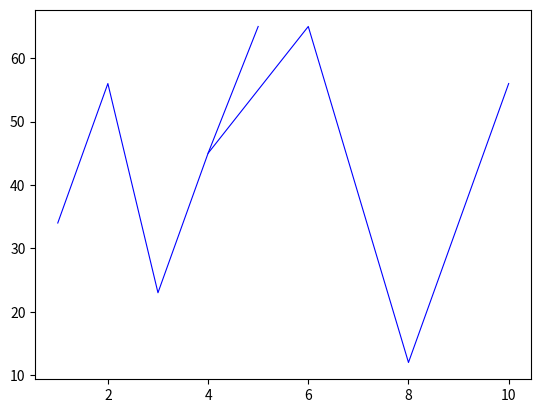
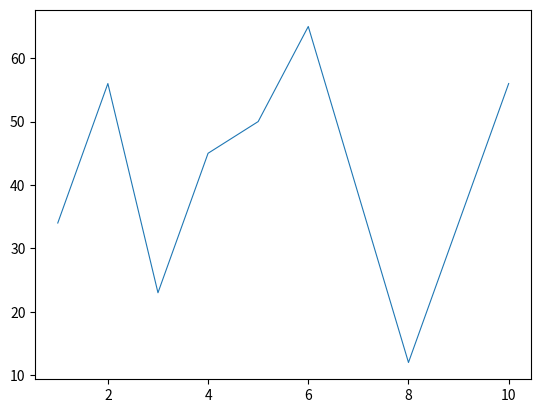

Write Python code to recreate these figures, in order.
import numpy as np
import matplotlib.pyplot as plt
import scipy.interpolate as inter

x1 = np.array([1, 2, 3, 4, 5])
x2 = np.array([4, 6, 8, 10])

y1 = np.array([34, 56, 23, 45, 65])
y2 = np.array([45, 65, 12, 56])

f1 = inter.interp1d(x1, y1)
f2 = inter.interp1d(x2, y2)
x1 = np.arange(min(x1), max(x1) + 1, 1)
x2 = np.arange(min(x2), max(x2) + 1, 1)
y1 = f1(x1)
y2 = f2(x2)
first2 = x2[0]
last1 = x1[len(x1) - 1]

print(x1, x2)

for i in range(len(x1) - 1):
    if x1[i] == first2:
        first1i = i
        break

for i in range(len(x2) - 1):
    if x2[i] == last1:
        last2i = i
        break

y_over = np.zeros(last2i + 1)
for i in range(last2i + 1):
    y_over[i] = np.mean([y1[first1i], y2[i]])

# create the unified vectors
x_con = np.arange(min(x1), max(x2) + 1)
y_con = np.hstack((y1[:first1i], y_over))
y_con = np.hstack((y_con, y2[last2i + 1:]))

print(x1,x2)
print(y1, y2, y_over)
print(x_con, y_con)

# now we plot
# this is the original figure, before the unification and averaging
plt.figure(1)
plt.plot(x1, y1, color='blue', linewidth=0.8)
plt.plot(x2, y2, color='blue', linewidth=0.8)
# this plot is after the unification averaging
plt.figure(2)
plt.plot(x_con, y_con, linewidth=0.8)
plt.show()
